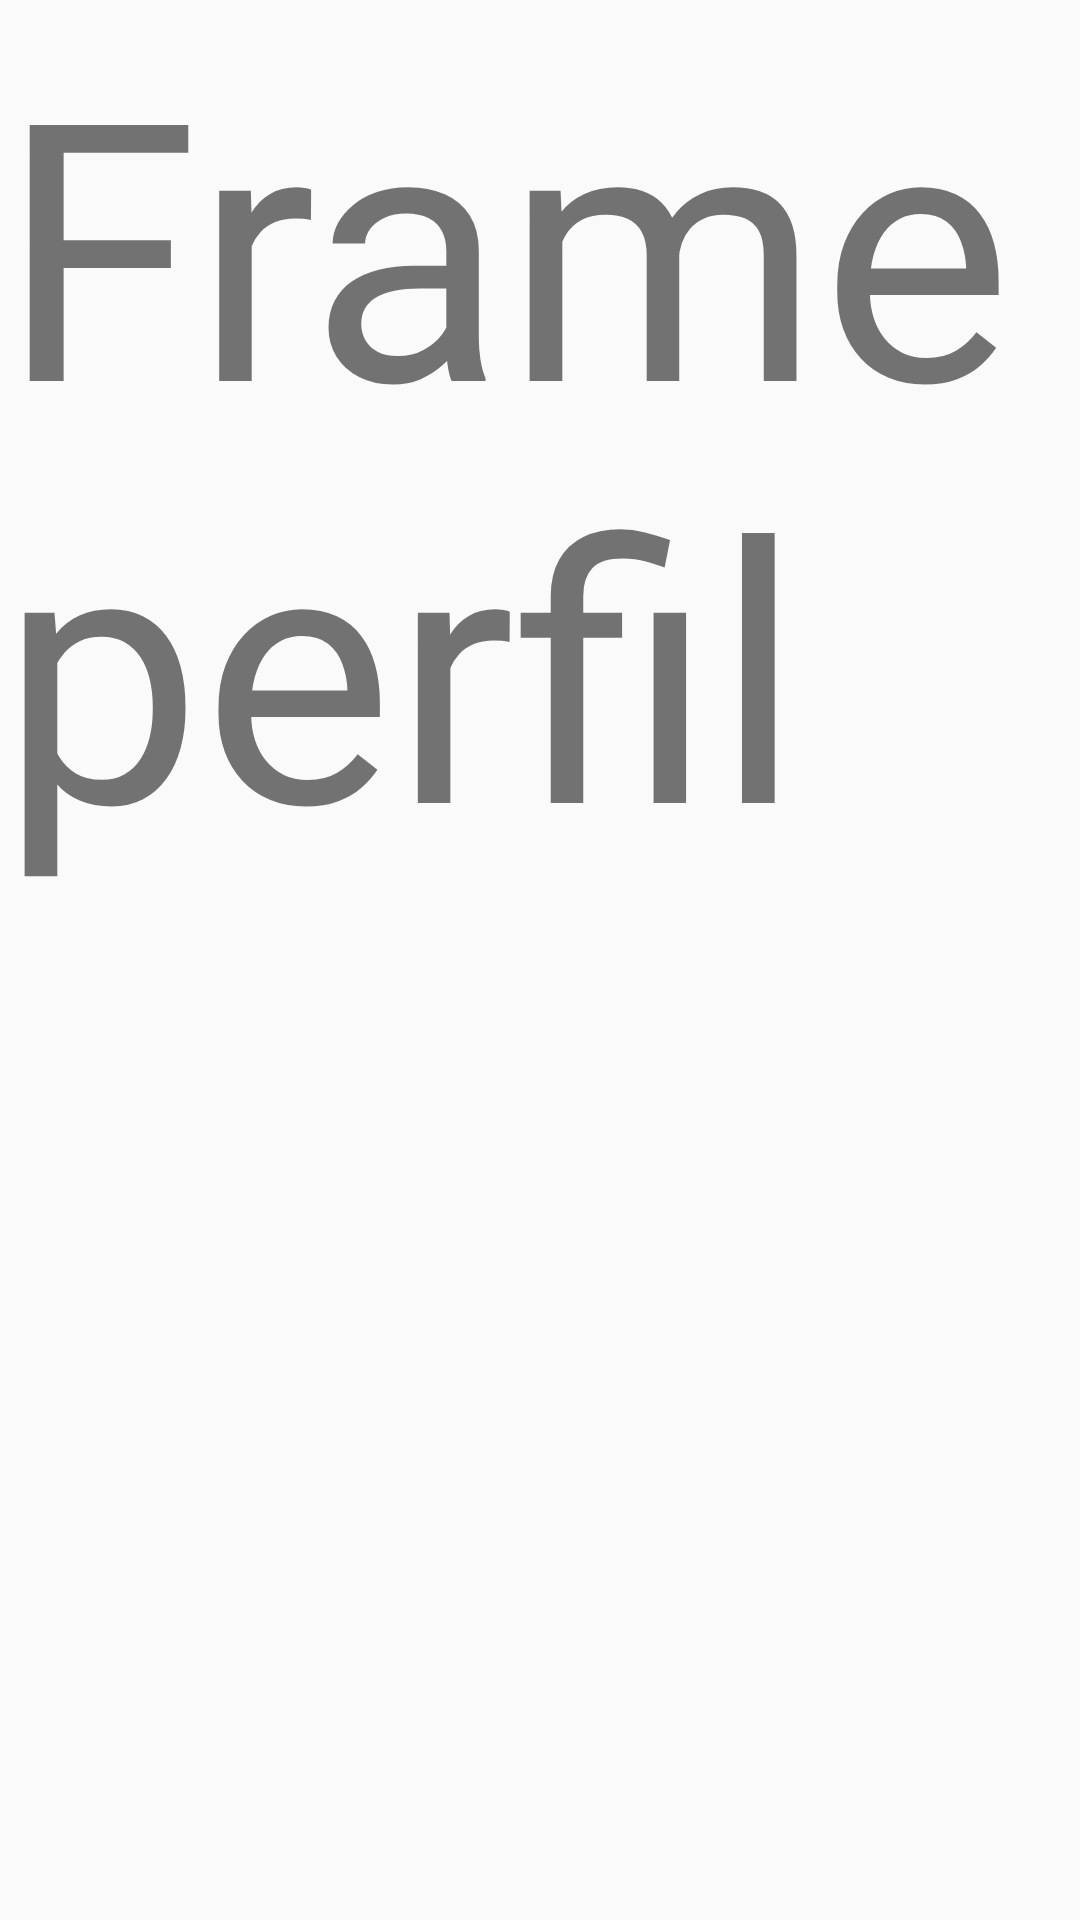

Reconstruct the res/layout file that produces this screen, plus the resources it refers to.
<!-- AndroidManifest.xml: application theme AppTheme -->
<!-- res/layout/fragment_perfil.xml -->
<?xml version="1.0" encoding="utf-8"?>
<FrameLayout xmlns:android="http://schemas.android.com/apk/res/android"
    android:layout_width="match_parent" android:layout_height="match_parent">
    <RelativeLayout
        android:layout_width="match_parent"
        android:layout_height="match_parent">
        <ScrollView
            android:layout_width="match_parent"
            android:layout_height="match_parent"
            android:scrollbars="vertical"
            >
            <TextView
                android:id="@+id/textView5"
                android:layout_width="match_parent"
                android:layout_height="wrap_content"
                android:text="Frame perfil"
                android:textSize="120sp"
                />
        </ScrollView>
    </RelativeLayout>
</FrameLayout>
<!-- resources referenced by this layout -->
<resources>
  <style name="AppTheme" parent="Theme.AppCompat.Light.DarkActionBar">
          
          <item name="colorPrimary">@color/colorPrimary</item>
          <item name="colorPrimaryDark">@color/colorPrimaryDark</item>
          <item name="colorAccent">@color/colorAccent</item>
      </style>
  <color name="colorPrimary">#00a4a4</color>
  <color name="colorPrimaryDark">#008B8B</color>
  <color name="colorAccent">#00a9a9</color>
</resources>
